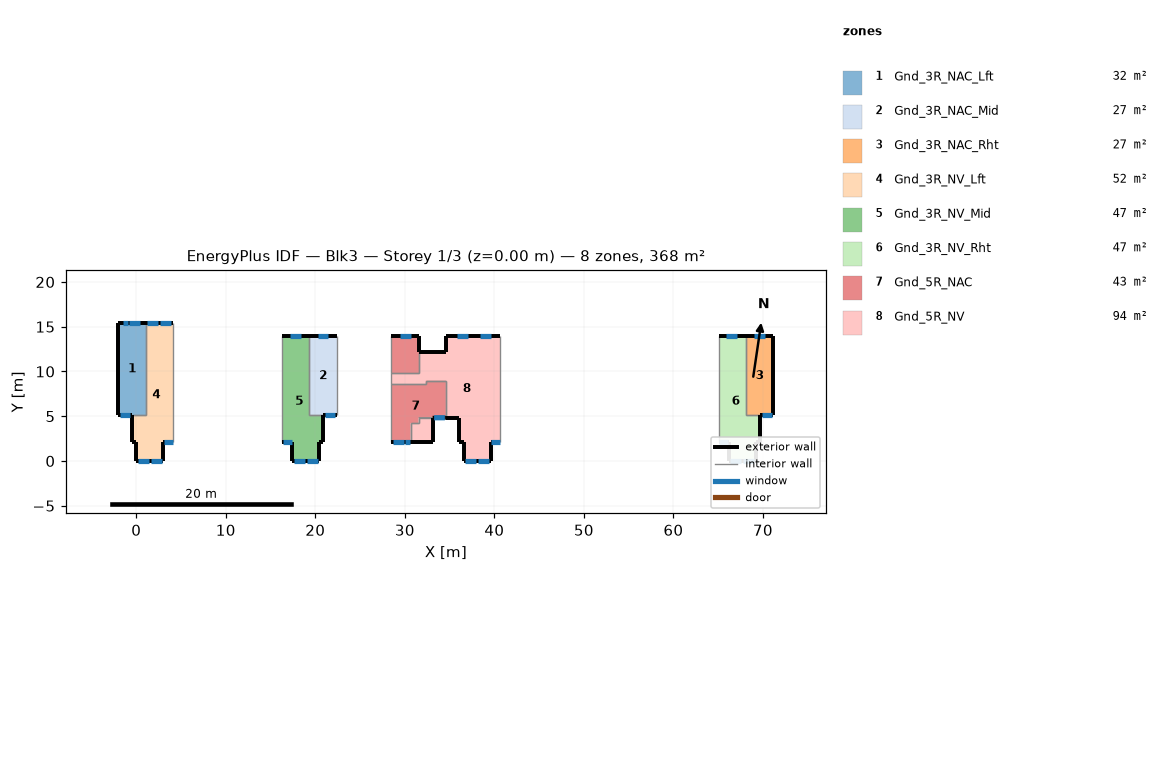
=== STOREY PLAN SPEC (per zone: floor XY polygon, exterior-wall plan segments, windows/doors) ===
zone 1: Gnd_3R_NAC_Lft  (31.6 m²)
  floor: (1.06, 15.45) (1.06, 5.08) (-1.99, 5.08) (-1.99, 15.45)
  exterior wall: (1.06, 15.45) – (-1.99, 15.45)  [3.0 m]
    window: (-0.89, 15.45) – (-1.49, 15.45)  [0.9 m²]
    window: (0.42, 15.45) – (-0.78, 15.45)  [1.8 m²]
  exterior wall: (-1.99, 15.45) – (-1.99, 5.08)  [10.4 m]
  exterior wall: (-1.99, 5.08) – (-0.50, 5.08)  [1.5 m]
    window: (-1.85, 5.08) – (-0.65, 5.08)  [1.8 m²]
  interior walls: 2
zone 2: Gnd_3R_NAC_Mid  (26.9 m²)
  floor: (22.40, 13.92) (22.40, 5.08) (19.35, 5.08) (19.35, 13.92)
  exterior wall: (22.40, 13.92) – (19.35, 13.92)  [3.0 m]
    window: (21.45, 13.92) – (20.25, 13.92)  [1.8 m²]
  exterior wall: (20.91, 5.08) – (22.40, 5.08)  [1.5 m]
    window: (21.04, 5.08) – (22.24, 5.08)  [1.8 m²]
  interior walls: 3
zone 3: Gnd_3R_NAC_Rht  (26.9 m²)
  floor: (71.16, 13.92) (71.16, 5.08) (68.11, 5.08) (68.11, 13.92)
  exterior wall: (69.68, 5.08) – (71.16, 5.08)  [1.5 m]
    window: (69.87, 5.08) – (71.07, 5.08)  [1.8 m²]
  exterior wall: (71.16, 13.92) – (68.11, 13.92)  [3.0 m]
    window: (70.23, 13.92) – (69.03, 13.92)  [1.8 m²]
  exterior wall: (71.16, 5.08) – (71.16, 13.92)  [8.8 m]
  interior walls: 2
zone 4: Gnd_3R_NV_Lft  (51.6 m²)
  floor: (4.11, 15.45) (4.11, 2.12) (3.00, 2.12) (3.00, -0.00) (0.00, -0.00) (0.00, 2.12) (-0.50, 2.12) (-0.50, 5.08) (1.06, 5.08) (1.06, 15.45)
  exterior wall: (3.00, -0.00) – (3.00, 2.12)  [2.1 m]
  exterior wall: (0.00, 2.12) – (0.00, -0.00)  [2.1 m]
  exterior wall: (4.11, 15.45) – (1.06, 15.45)  [3.0 m]
    window: (3.90, 15.45) – (2.70, 15.45)  [1.7 m²]
    window: (2.41, 15.45) – (1.21, 15.45)  [1.7 m²]
  exterior wall: (-0.50, 5.08) – (-0.50, 2.12)  [3.0 m]
  exterior wall: (0.00, -0.00) – (3.00, -0.00)  [3.0 m]
    window: (1.67, -0.00) – (2.87, -0.00)  [1.7 m²]
    window: (0.18, -0.00) – (1.38, -0.00)  [1.7 m²]
  exterior wall: (3.00, 2.12) – (4.11, 2.12)  [1.1 m]
    window: (3.06, 2.12) – (4.06, 2.12)  [1.1 m²]
  exterior wall: (-0.50, 2.12) – (0.00, 2.12)  [0.5 m]
  interior walls: 3
zone 5: Gnd_3R_NV_Mid  (47.0 m²)
  floor: (19.35, 13.92) (19.35, 5.08) (20.91, 5.08) (20.91, 2.12) (20.41, 2.12) (20.41, -0.00) (17.41, -0.00) (17.41, 2.12) (16.30, 2.12) (16.30, 13.92)
  exterior wall: (20.41, -0.00) – (20.41, 2.12)  [2.1 m]
  exterior wall: (19.35, 13.92) – (16.30, 13.92)  [3.0 m]
    window: (18.41, 13.92) – (17.21, 13.92)  [1.7 m²]
  exterior wall: (17.41, -0.00) – (20.41, -0.00)  [3.0 m]
    window: (17.60, -0.00) – (18.80, -0.00)  [1.7 m²]
    window: (19.09, -0.00) – (20.29, -0.00)  [1.7 m²]
  exterior wall: (20.41, 2.12) – (20.91, 2.12)  [0.5 m]
  exterior wall: (20.91, 2.12) – (20.91, 5.08)  [3.0 m]
  exterior wall: (17.41, 2.12) – (17.41, -0.00)  [2.1 m]
  exterior wall: (16.30, 2.12) – (17.41, 2.12)  [1.1 m]
    window: (16.36, 2.12) – (17.36, 2.12)  [1.1 m²]
  interior walls: 3
zone 6: Gnd_3R_NV_Rht  (47.0 m²)
  floor: (68.11, 13.92) (68.11, 5.08) (69.68, 5.08) (69.68, 2.12) (69.18, 2.12) (69.18, -0.00) (66.18, -0.00) (66.18, 2.12) (65.07, 2.12) (65.07, 13.92)
  exterior wall: (66.18, 2.12) – (66.18, -0.00)  [2.1 m]
  exterior wall: (65.07, 2.12) – (66.18, 2.12)  [1.1 m]
    window: (65.14, 2.12) – (66.14, 2.12)  [1.1 m²]
  exterior wall: (68.11, 13.92) – (65.07, 13.92)  [3.0 m]
    window: (67.10, 13.92) – (65.90, 13.92)  [1.7 m²]
  exterior wall: (69.68, 2.12) – (69.68, 5.08)  [3.0 m]
  exterior wall: (69.18, 2.12) – (69.68, 2.12)  [0.5 m]
  exterior wall: (69.18, -0.00) – (69.18, 2.12)  [2.1 m]
  exterior wall: (66.18, -0.00) – (69.18, -0.00)  [3.0 m]
    window: (66.33, -0.00) – (67.53, -0.00)  [1.7 m²]
    window: (67.82, -0.00) – (69.02, -0.00)  [1.7 m²]
  interior walls: 3
zone 7: Gnd_5R_NAC  (42.7 m²)
  floor: (31.54, 13.92) (31.54, 9.78) (28.49, 9.78) (28.49, 13.92)
  floor: (34.59, 8.98) (34.59, 4.83) (31.54, 4.83) (31.54, 4.22) (30.65, 4.22) (30.65, 2.13) (28.49, 2.13) (28.49, 8.56) (32.34, 8.56) (32.34, 8.98)
  exterior wall: (28.49, 2.13) – (30.65, 2.13)  [2.2 m]
    window: (29.97, 2.13) – (30.57, 2.13)  [0.9 m²]
    window: (28.66, 2.13) – (29.86, 2.13)  [1.8 m²]
  exterior wall: (31.54, 13.92) – (28.49, 13.92)  [3.0 m]
    window: (30.67, 13.92) – (29.47, 13.92)  [1.8 m²]
  exterior wall: (31.54, 12.12) – (31.54, 13.92)  [1.8 m]
  exterior wall: (33.10, 4.83) – (34.59, 4.83)  [1.5 m]
    window: (33.27, 4.83) – (34.47, 4.83)  [1.8 m²]
  interior walls: 12
zone 8: Gnd_5R_NV  (94.0 m²)
  floor: (40.68, 13.92) (40.68, 2.12) (39.57, 2.12) (39.57, -0.00) (36.57, 0.00) (36.57, 2.12) (36.07, 2.13) (36.07, 4.83) (34.59, 4.83) (34.59, 8.98) (32.34, 8.98) (32.34, 8.56) (28.49, 8.56) (28.49, 9.78) (31.54, 9.78) (31.54, 12.12) (34.59, 12.12) (34.59, 13.92)
  floor: (33.10, 4.83) (33.10, 2.13) (30.65, 2.13) (30.65, 4.22) (31.54, 4.22) (31.54, 4.83)
  exterior wall: (39.57, 2.12) – (40.68, 2.12)  [1.1 m]
    window: (39.63, 2.12) – (40.63, 2.12)  [1.1 m²]
  exterior wall: (39.57, -0.00) – (39.57, 2.12)  [2.1 m]
  exterior wall: (36.57, 0.00) – (39.57, -0.00)  [3.0 m]
    window: (36.73, -0.00) – (37.93, -0.00)  [1.7 m²]
    window: (38.22, -0.00) – (39.42, -0.00)  [1.7 m²]
  exterior wall: (36.57, 2.12) – (36.57, 0.00)  [2.1 m]
  exterior wall: (36.07, 2.13) – (36.57, 2.12)  [0.5 m]
  exterior wall: (36.07, 4.83) – (36.07, 2.13)  [2.7 m]
  exterior wall: (34.59, 4.83) – (36.07, 4.83)  [1.5 m]
  exterior wall: (34.59, 12.12) – (31.54, 12.12)  [3.0 m]
  exterior wall: (34.59, 13.92) – (34.59, 12.12)  [1.8 m]
  exterior wall: (40.68, 13.92) – (34.59, 13.92)  [6.1 m]
    window: (39.61, 13.92) – (38.41, 13.92)  [1.7 m²]
    window: (37.02, 13.92) – (35.82, 13.92)  [1.7 m²]
  exterior wall: (33.10, 2.13) – (33.10, 4.83)  [2.7 m]
  exterior wall: (30.65, 2.13) – (33.10, 2.13)  [2.5 m]
  interior walls: 12

=== DERIVED (storey summary) ===
Building: Blk3
Storey: 1 of 3  (floor level z = 0.00 m)
Storey gross floor area: 367.7 m²
Zones on this storey: 8
  - Gnd_3R_NAC_Lft: floor 31.6 m²; exterior wall 14.9 m (53.6 m²); 3 window(s) 4.5 m²; WWR 8.5%
  - Gnd_3R_NAC_Mid: floor 26.9 m²; exterior wall 4.5 m (16.3 m²); 2 window(s) 3.6 m²; WWR 22.3%
  - Gnd_3R_NAC_Rht: floor 26.9 m²; exterior wall 13.4 m (48.1 m²); 2 window(s) 3.6 m²; WWR 7.6%
  - Gnd_3R_NV_Lft: floor 51.6 m²; exterior wall 14.9 m (53.5 m²); 5 window(s) 7.9 m²; WWR 14.8%
  - Gnd_3R_NV_Mid: floor 47.0 m²; exterior wall 14.9 m (53.5 m²); 4 window(s) 6.2 m²; WWR 11.6%
  - Gnd_3R_NV_Rht: floor 47.0 m²; exterior wall 14.9 m (53.5 m²); 4 window(s) 6.2 m²; WWR 11.6%
  - Gnd_5R_NAC: floor 42.7 m²; exterior wall 8.5 m (30.6 m²); 4 window(s) 6.4 m²; WWR 20.8%
  - Gnd_5R_NV: floor 94.0 m²; exterior wall 29.2 m (104.9 m²); 5 window(s) 7.9 m²; WWR 7.5%
Zone adjacency (shared interzone walls):
  - Gnd_3R_NAC_Lft ↔ Gnd_3R_NV_Lft
  - Gnd_3R_NAC_Mid ↔ Gnd_3R_NV_Mid
  - Gnd_3R_NAC_Rht ↔ Gnd_3R_NV_Rht
  - Gnd_5R_NAC ↔ Gnd_5R_NV